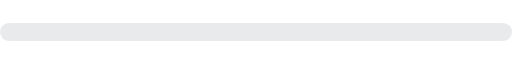
t = 0.00 s
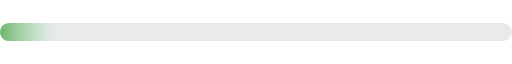
t = 0.55 s
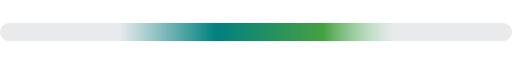
t = 1.10 s
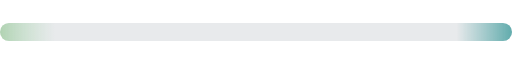
t = 1.65 s

The animated SVG that drew these frames (rendered in a browser with its animation timeline set to each time). Animation: 1 CSS @keyframes rule; one cycle of 2.20 s, repeats indefinitely.

<svg xmlns="http://www.w3.org/2000/svg" width="170" height="20" viewBox="0 0 170 20">
  <defs>
    <linearGradient id="seg" x1="0" y1="0" x2="1" y2="0">
      <stop offset="0%"   stop-color="#008080" stop-opacity="0"/>
      <stop offset="35%"  stop-color="#008080" stop-opacity="1"/>
      <stop offset="75%"  stop-color="#47A141" stop-opacity="1"/>
      <stop offset="100%" stop-color="#7BD389" stop-opacity="0"/>
    </linearGradient>
    <clipPath id="track">
      <rect x="0" y="7" width="170" height="6" rx="3"/>
    </clipPath>
    <style>
      .a { animation: slide 2.2s cubic-bezier(.65,0,.35,1) infinite; }
      .b { animation: slide 2.2s cubic-bezier(.65,0,.35,1) 1.1s infinite; opacity: .45; }
      @keyframes slide {
        from { transform: translateX(0); }
        to   { transform: translateX(260px); }
      }
    </style>
  </defs>

  <rect x="0" y="7" width="170" height="6" rx="3" fill="#8b949e" fill-opacity="0.2"/>
  <g clip-path="url(#track)">
    <rect class="a" x="-90" y="7" width="90" height="6" fill="url(#seg)"/>
    <rect class="b" x="-90" y="7" width="90" height="6" fill="url(#seg)"/>
  </g>
</svg>
